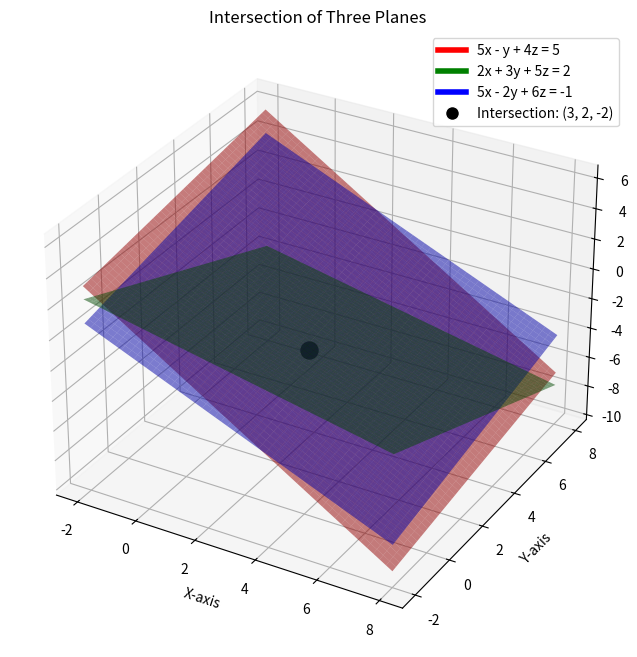

Here is the Python script that generated this plot:
import numpy as np
import matplotlib.pyplot as plt
from matplotlib.lines import Line2D

# --- Calculations based on the image ---

# Define the matrices A and B from the system of equations AX = B
A = np.array([
    [5, -1, 4],
    [2, 3, 5],
    [5, -2, 6]
])

B = np.array([5, 2, -1])

# Calculate the inverse of A and the solution X
# X = [x, y, z]
try:
    A_inv = np.linalg.inv(A)
    X_solution = A_inv @ B
    x_int, y_int, z_int = X_solution
    print(f"The inverse of A is:\n{A_inv}\n")
    print(f"The solution is x={x_int}, y={y_int}, z={z_int}")
except np.linalg.LinAlgError:
    print("Matrix A is singular and does not have an inverse.")
    exit()

# --- Visualization ---

# Define the plane equations by solving for z
# 5x - y + 4z = 5  =>  z = (5 - 5x + y) / 4
def plane1(x, y):
    return (5 - 5*x + y) / 4

# 2x + 3y + 5z = 2  =>  z = (2 - 2x - 3y) / 5
def plane2(x, y):
    return (2 - 2*x - 3*y) / 5

# 5x - 2y + 6z = -1 =>  z = (-1 - 5x + 2y) / 6
def plane3(x, y):
    return (-1 - 5*x + 2*y) / 6

# Create a grid for plotting
x = np.linspace(-2, 8, 50)
y = np.linspace(-2, 8, 50)
X_grid, Y_grid = np.meshgrid(x, y)

Z1 = plane1(X_grid, Y_grid)
Z2 = plane2(X_grid, Y_grid)
Z3 = plane3(X_grid, Y_grid)

# Plotting
fig = plt.figure(figsize=(10, 8))
ax = fig.add_subplot(111, projection='3d')

# Plot the three planes
ax.plot_surface(X_grid, Y_grid, Z1, alpha=0.5, color='red')
ax.plot_surface(X_grid, Y_grid, Z2, alpha=0.5, color='green')
ax.plot_surface(X_grid, Y_grid, Z3, alpha=0.5, color='blue')

# Plot the calculated intersection point
ax.scatter(x_int, y_int, z_int, color='black', s=150, label='Intersection Point', depthshade=False, zorder=10)
# Labels and title
ax.set_xlabel('X-axis')
ax.set_ylabel('Y-axis')
ax.set_zlabel('Z-axis')
ax.set_title('Intersection of Three Planes')

# Create a custom legend for the planes and point
legend_elements = [
    Line2D([0], [0], color='red', lw=4, label='5x - y + 4z = 5'),
    Line2D([0], [0], color='green', lw=4, label='2x + 3y + 5z = 2'),
    Line2D([0], [0], color='blue', lw=4, label='5x - 2y + 6z = -1'),
    Line2D([0], [0], marker='o', color='w', markerfacecolor='black', markersize=10, label=f'Intersection: ({x_int:.0f}, {y_int:.0f}, {z_int:.0f})')
]
ax.legend(handles=legend_elements)

plt.show()
